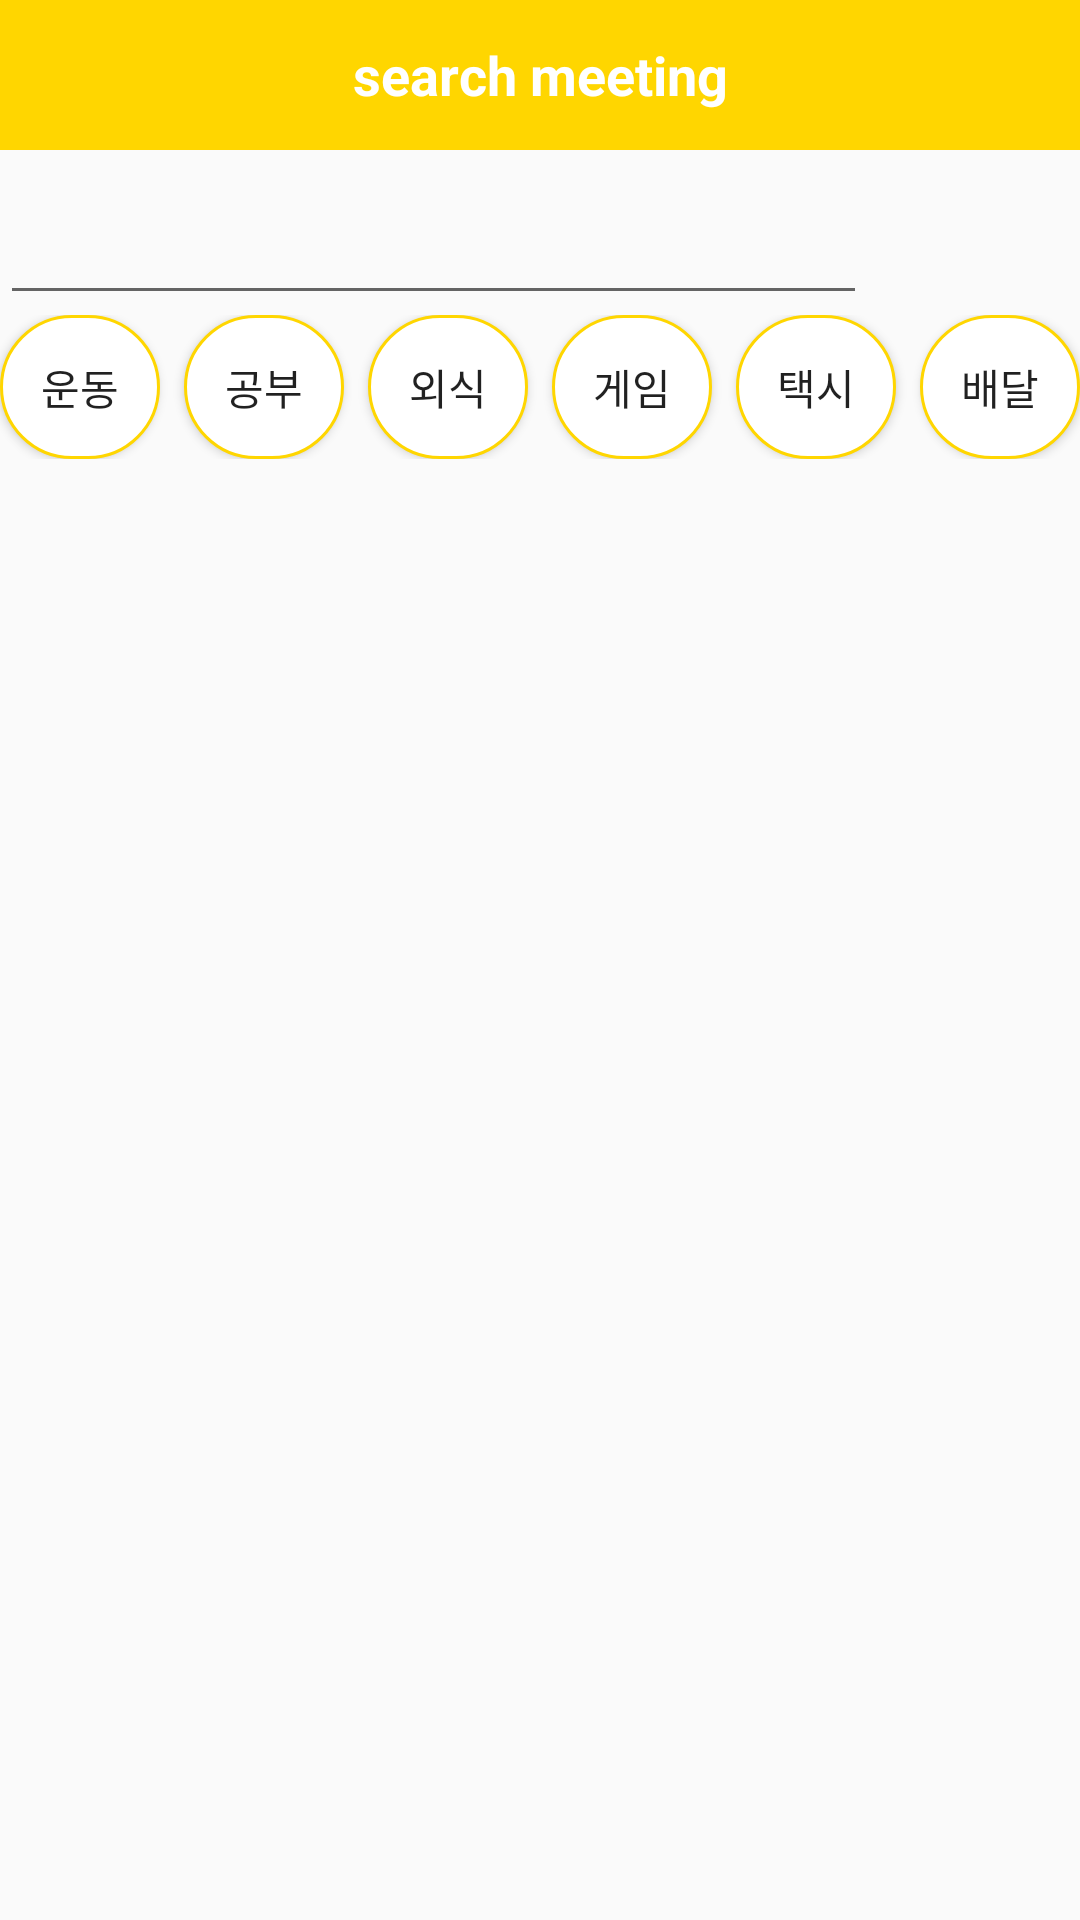

Android layout source for this screen:
<!-- AndroidManifest.xml: application theme Theme.LightningGathering -->
<!-- res/layout/search.xml -->
<?xml version="1.0" encoding="utf-8"?>
<androidx.constraintlayout.widget.ConstraintLayout xmlns:android="http://schemas.android.com/apk/res/android"
    xmlns:app="http://schemas.android.com/apk/res-auto"
    xmlns:tools="http://schemas.android.com/tools"
    android:layout_width="match_parent"
    android:layout_height="match_parent">

    <LinearLayout
        android:layout_width="match_parent"
        android:layout_height="match_parent"
        android:orientation="vertical"
        tools:layout_editor_absoluteX="0dp"
        tools:layout_editor_absoluteY="0dp">

        <androidx.appcompat.widget.Toolbar
            android:id="@+id/toolbar"
            android:layout_width="match_parent"
            android:layout_height="50dp"
            android:background="#ffd600" >

            <TextView
                android:layout_width="wrap_content"
                android:layout_height="wrap_content"
                android:text="search meeting"
                android:textSize="18sp"
                android:textStyle="bold"
                android:textColor="#FFFFFF"
                android:layout_gravity="center" />
        </androidx.appcompat.widget.Toolbar>

        <RelativeLayout
            android:layout_width="match_parent"
            android:layout_height="55dp">

            <EditText
                android:id="@+id/editTextTextPersonName"
                android:layout_width="323dp"
                android:layout_height="wrap_content"
                android:layout_alignParentBottom="true"
                android:layout_marginEnd="3dp"
                android:layout_marginBottom="0dp"
                android:layout_toStartOf="@+id/imageView"
                android:ems="10"
                android:inputType="textPersonName"
                android:minHeight="48dp" />

            <ImageView
                android:id="@+id/imageView"
                android:layout_width="68dp"
                android:layout_height="44dp"
                android:layout_alignParentEnd="true"
                android:layout_alignParentBottom="true"
                android:layout_marginEnd="0dp"
                android:layout_marginBottom="2dp"
                app:srcCompat="@drawable/icon_search"
                android:contentDescription="@string/searchimage" />

        </RelativeLayout>

        <TableRow
            android:layout_width="match_parent"
            android:layout_height="wrap_content"
            android:gravity="center">

            <Button
                android:id="@+id/categoryBtn1"
                android:layout_width="0dp"
                android:layout_height="wrap_content"
                android:layout_marginEnd="8dp"
                android:layout_weight="1"
                android:background="@drawable/btn_corner"
                android:text="운동" />

            <Button
                android:id="@+id/categoryBtn2"
                android:layout_width="0dp"
                android:layout_height="wrap_content"
                android:layout_marginEnd="8dp"
                android:layout_weight="1"
                android:background="@drawable/btn_corner"
                android:text="공부" />

            <Button
                android:id="@+id/categoryBtn3"
                android:layout_width="0dp"
                android:layout_height="wrap_content"
                android:layout_marginEnd="8dp"
                android:layout_weight="1"
                android:background="@drawable/btn_corner"
                android:text="외식" />

            <Button
                android:id="@+id/categoryBtn4"
                android:layout_width="0dp"
                android:layout_height="wrap_content"
                android:layout_marginEnd="8dp"
                android:layout_weight="1"
                android:background="@drawable/btn_corner"
                android:text="게임" />

            <Button
                android:id="@+id/categoryBtn5"
                android:layout_width="0dp"
                android:layout_height="wrap_content"
                android:layout_marginEnd="8dp"
                android:layout_weight="1"
                android:background="@drawable/btn_corner"
                android:text="택시" />

            <Button
                android:id="@+id/categoryBtn6"
                android:layout_width="0dp"
                android:layout_height="wrap_content"
                android:layout_weight="1"
                android:background="@drawable/btn_corner"
                android:text="배달" />

        </TableRow>

        <LinearLayout
            android:layout_width="match_parent"
            android:layout_height="wrap_content"
            android:orientation="vertical">

            <androidx.recyclerview.widget.RecyclerView
                android:id="@+id/searchRecyclerView"
                android:layout_width="match_parent"
                android:layout_height="wrap_content"
                android:clipToPadding="false"
                android:paddingTop="10dp"
                android:paddingBottom="10dp" />

        </LinearLayout>

    </LinearLayout>
</androidx.constraintlayout.widget.ConstraintLayout>
<!-- resources referenced by this layout -->
<resources>
  <!-- drawable btn_corner (drawable) -->
  <?xml version="1.0" encoding="utf-8"?>
  <shape xmlns:android="http://schemas.android.com/apk/res/android">
      <solid android:color="#ffffff"/>
      <stroke
          android:width="1dp"
          android:color="#ffd600"/>
  
      <corners android:radius="100dip"/>
      <padding
          android:left="0dp"
          android:top="0dp"
          android:right="0dp"
          android:bottom="0dp"/>
  </shape>
  <string name="searchimage">searchBar</string>
  <style name="Theme.LightningGathering" parent="Theme.AppCompat.DayNight">
          
          <item name="windowNoTitle">true</item>
          <item name="colorPrimary">@color/purple_500</item>
          <item name="colorPrimaryVariant">@color/purple_700</item>
          <item name="colorOnPrimary">@color/white</item>
          
          <item name="colorSecondary">@color/teal_200</item>
          <item name="colorSecondaryVariant">@color/teal_700</item>
          <item name="colorOnSecondary">@color/black</item>
          
          <item name="android:statusBarColor">?attr/colorPrimaryVariant</item>
          
      </style>
  <color name="purple_500">#FF6200EE</color>
  <color name="purple_700">#FF3700B3</color>
  <color name="white">#FFFFFFFF</color>
  <color name="teal_200">#FF03DAC5</color>
  <color name="teal_700">#FF018786</color>
  <color name="black">#FF000000</color>
</resources>
